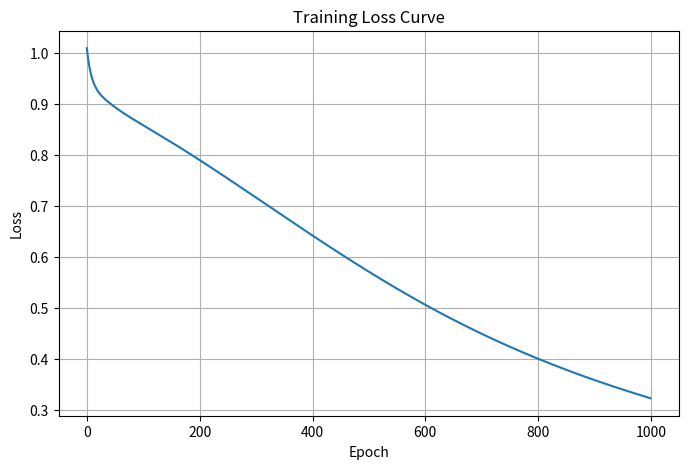

The script that saved this image:
import random
import numpy as np
import matplotlib.pyplot as plt


def sigmoid(x):
    """Reduce the activation to a number between 0 and 1"""
    return 1 / (1 + np.exp(-x))

def sigmoid_derivative(x):
    s = sigmoid(x)
    return s * (1 - s)

def ReLU(a: np.array) -> bool:
    """Activation is either active or inactive"""
    return max(0, 1)

def softmax(z):
    """subtract max for numerical stability; doesn't change result"""
    z_shifted = z - np.max(z, axis=1, keepdims=True)
    exp_scores = np.exp(z_shifted)
    probs = exp_scores / np.sum(exp_scores, axis=1, keepdims=True)
    return probs

def cross_entropy_loss(y_true, y_pred):
    """\nCross entropy loss function, loss C = -sum(y * log(a))"""
    y_pred_clipped = np.clip(y_pred, 1e-15, 1 - 1e-15)
    log_likelihood = y_true * np.log(y_pred_clipped)
    loss = -np.mean(np.sum(log_likelihood, axis=1))
    return loss

class SoftmaxNet:
    def __init__(self, in_size, hidden_size, out_size):
        self.W1 = np.random.randn(in_size, hidden_size) * np.sqrt(1 / in_size)
        self.b1 = np.zeros((1, hidden_size))
        self.W2 = np.random.randn(hidden_size, out_size) * np.sqrt(1 / hidden_size)
        self.b2 = np.zeros((1, out_size))
        self.loss_history = []
        
    def forward(self, X):
        self.z1 = np.dot(X, self.W1) + self.b1
        self.a1 = sigmoid(self.z1)
        
        self.z2 = np.dot(self.a1, self.W2) + self.b2
        self.a2 = softmax(self.z2)
        return self.a2
    
    
    def backward(self, X, y, output, lr=0.1):
        """\nBackpropagation using gradient descent
        X is the training data
        y is the desired output
        output is an activation (neuron) from the previous layer
        lr  = learning rate
        a.T = transpose of array a
        m = number of training examples
        
        backprop chain rule: dC/dW = dz/dW * da/dz * dC/da
       
        dC/da2 = 2 * (a2 - y) / m -> we drop the 2, absorbed into lr
        dC_da2 = (output - y) # shape (m, 1)
        
        da2/dz2 = sigmoid deriv(z2)
        dz2 = dC/dz2 = dC/da2 *  da2/dz2
        
        dz2/dW2 = a1
        dC/dW2  = a1.T * dC/dz2 / m
        dz2/db2 = 1
        
        dz2/da1 = W2
        da1 = dC/da1 = dC/dz2 * dz2/da1 # shape (m, hidden)
        
        da1/dz1 = sigmoid'(z1)
        dC/dz1 = dC/da1 * da1/dz1
        
        dz1/dW1 = X
        dC/DW1 = X.T *  dc/dz1 / m
        """
        m = X.shape[0]
        
        # no sigmoid derivative, dC/dz2 = a2 - y when softmax + cross entropy
        dz2 = (output - y) / m
        dW2 = np.dot(self.a1.T, dz2) / m
        db2 = np.sum(dz2, axis=0, keepdims=True) / m
        
        # Hidden layer
        da1 = np.dot(dz2, self.W2.T)             # how much hidden layer contributed to error
        dz1 = da1 * sigmoid_derivative(self.z1)  # da1/dz1
        dW1 = np.dot(X.T, dz1) / m               # dz1/dW1 = X
        db1 = np.sum(dz1, axis=0, keepdims=True) / m
        
        # Gradient descent: nudge against gradient
        self.W2 -= lr * dW2
        self.b2 -= lr * db2
        self.W1 -= lr * dW1
        self.b1 -= lr * db1
        
        
    def train(self, X, y, epochs=2000, lr=0.1):
        """ Train network to find the right weights and biases to get the desired output.
            The cost/loss is a measure of how lousy the network is and 
            how badly the system should feel"""
        for epoch in range(epochs):
            output = self.forward(X)           # trash output
            loss = cross_entropy_loss(y, output)
            self.loss_history.append(loss)
            self.backward(X, y, output, lr)
            
            if epoch % 100 == 0:
                print(f"Epoch {epoch}, Loss: {loss:.4f}")
        
        
    def predict(self, X):
        """Predict output based on trained parameters"""
        output = self.forward(X)
        return (output > 0.5).astype(int)


def plot_loss_curve(loss_history):
    plt.figure(figsize=(8, 5))
    plt.plot(loss_history)
    plt.xlabel("Epoch")
    plt.ylabel("Loss")
    plt.title("Training Loss Curve")
    plt.grid(True)
    plt.show()

def _class(y: int) -> str:
    return "excercise" if y == 1 else "no excercise"


def main():
    # Sample dataset
    # 3 classes
    # 0=no exercise, 1=exercise, 2=sleep
    X = np.array([
        [7, 2, 0.3],
        [5, 1, 0.2],
        [8, 3, 0.8],
        [4, 2, 0.4],
        [6, 4, 0.7],
        [3, 1, 0.1],
    ])

    # one-hot encoded labels for softmax
    y = np.array([
        [0, 1, 0], # exercise
        [1, 0, 0], # no exercise
        [0, 1, 0],
        [1, 0, 0],
        [0, 1, 0],
        [0, 0, 1], # sleep
    ])

    nn = SoftmaxNet(in_size=3, hidden_size=4, out_size=3)
    nn.train(X, y, epochs=1000, lr=0.5)

    person_features  = np.array([[7, 2, 0.3]])
    prediction_prob  = nn.forward(person_features)
    prediction_class = nn.predict(person_features)
    average_loss     = sum(nn.loss_history) / len(nn.loss_history)

    print(f"\nPredicted probability of exercising: {prediction_prob}")
    #print(f"Predicted class: {prediction_class} - ({_class(prediction_class)})")
    print(f"\nAverage loss/cost: {average_loss}")

    plot_loss_curve(nn.loss_history)


if __name__ == "__main__":
    main()
